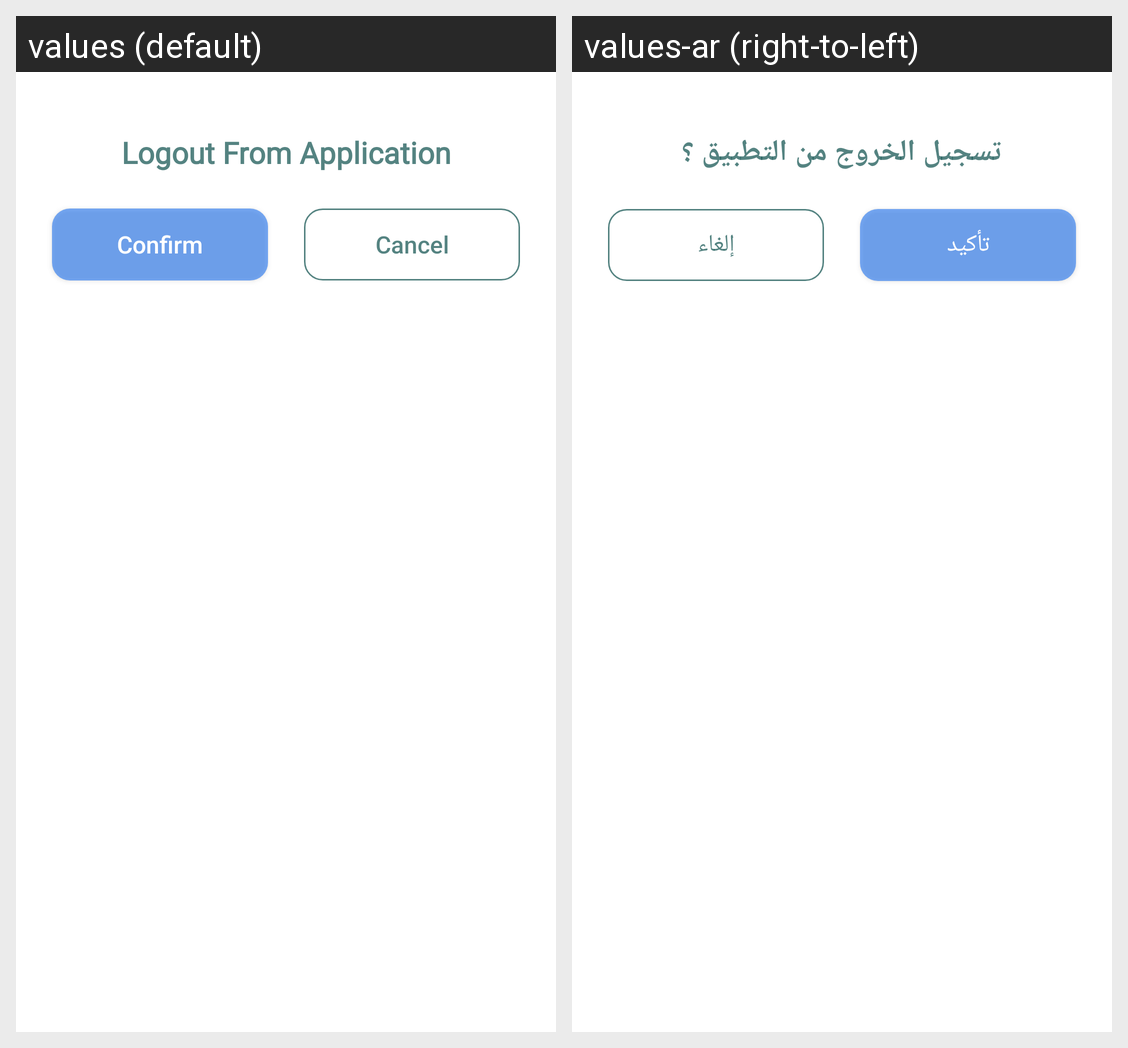

Translations of the strings shown on this Android screen, per locale in the grid:
Android screen res/layout/dialog_logout.xml rendered under 2 locales, left to right: values (default), values-ar (right-to-left). Device: Nexus 5 (rendered at 1080×1920; each locale shown at half size, 540×960, under a caption strip naming it); theme Theme.StudentApplication.
Strings drawn on this screen, with the default value and each locale's value (text and hints the layout hard-codes, and strings that could not be matched under every locale, appear in the picture but are not listed):

logout_from_application
  values: Logout From Application
  values-ar: تسجيل الخروج من التطبيق ؟

confirm
  values: Confirm
  values-ar: تأكيد

cancel
  values: Cancel
  values-ar: إلغاء
